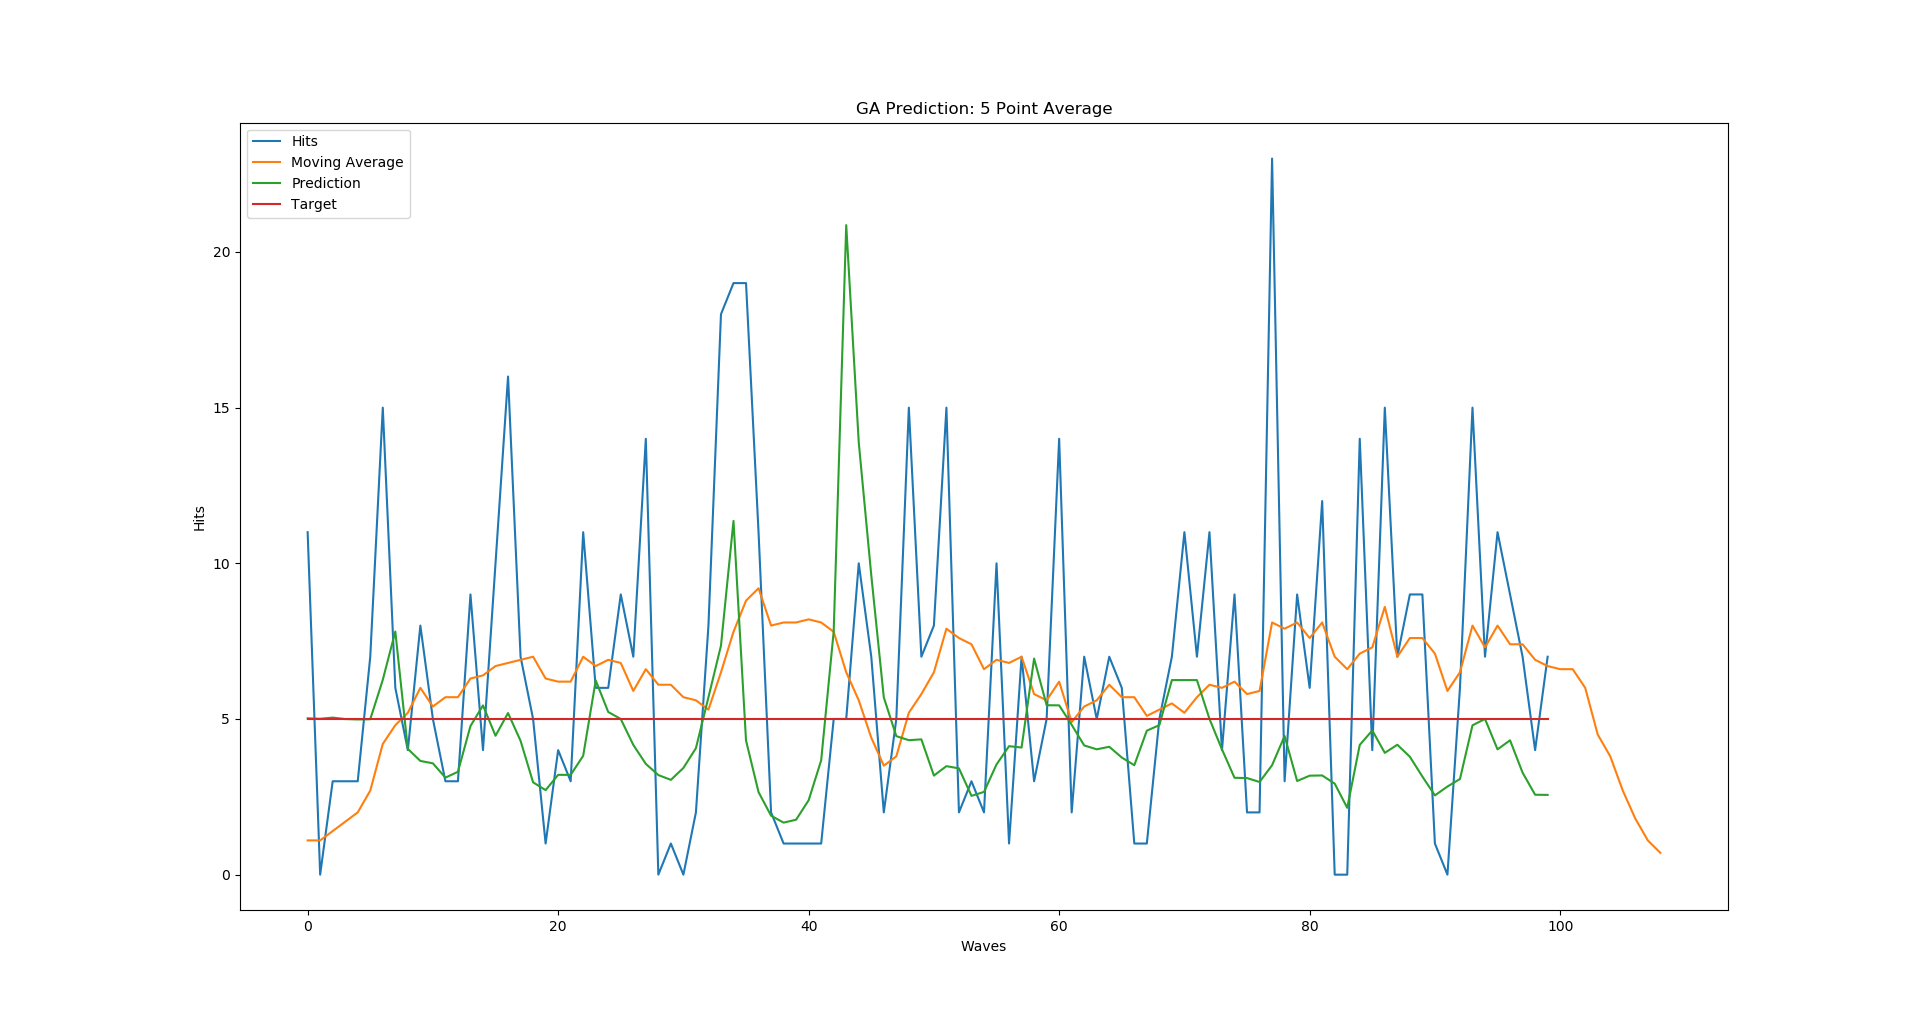

Values plotted in this chart, from the file beside it:
WAVE_ID, TEST_ID, PREDICTION, VARIANCE, HITS, AVERAGE, TARGET, FITNESS
2, 28, 5.021, 0.0, 11, 0.0, 5.0, 0.9792
3, 28, 5.006, 0.0, 0, 0.0, 5.0, 0.9937
4, 28, 5.045, 0.0, 3, 0.0, 5.0, 0.9571
5, 28, 4.997, 0.0, 3, 0.0, 5.0, 0.9973
6, 28, 4.986, 0.0, 3, 0.0, 5.0, 0.9862
7, 28, 4.992, 0.0, 7, 0.0, 5.0, 0.9921
8, 28, 6.258, 0.0, 15, 4.0, 5.0, 0.9919
9, 28, 7.81, 0.0, 6, 3.2, 5.0, 0.9975
10, 28, 4.039, 0.0, 4, 6.2, 5.0, 0.9937
11, 28, 3.653, 0.0, 8, 6.8, 5.0, 0.9768
12, 28, 3.576, 0.0, 5, 7.0, 5.0, 0.9959
13, 28, 3.116, 0.0, 3, 8.0, 5.0, 0.991
14, 28, 3.305, 0.0, 3, 7.6, 5.0, 0.9846
15, 28, 4.774, 0.0, 9, 5.2, 5.0, 0.9671
16, 28, 5.437, 0.0, 4, 4.6, 5.0, 0.9983
17, 28, 4.462, 0.0, 10, 5.6, 5.0, 0.9974
18, 28, 5.191, 0.0, 16, 4.8, 5.0, 0.9827
19, 28, 4.299, 0.0, 7, 5.8, 5.0, 0.9889
20, 28, 2.965, 0.0, 5, 8.4, 5.0, 0.9893
21, 28, 2.715, 0.0, 1, 9.2, 5.0, 0.9979
22, 28, 3.207, 0.0, 4, 8.4, 5.0, 0.8127
23, 28, 3.205, 0.0, 3, 7.8, 5.0, 1
24, 28, 3.819, 0.0, 11, 6.6, 5.0, 0.9703
25, 28, 6.237, 0.0, 6, 4.0, 5.0, 0.9875
26, 28, 5.225, 0.0, 6, 4.8, 5.0, 0.9836
27, 28, 5, 0.0, 9, 5.0, 5.0, 0.9999
28, 28, 4.168, 0.0, 7, 6.0, 5.0, 0.999
29, 28, 3.559, 0.0, 14, 7.0, 5.0, 0.9874
30, 28, 3.199, 0.0, 0, 7.8, 5.0, 0.994
31, 28, 3.045, 0.0, 1, 8.4, 5.0, 0.9354
32, 28, 3.427, 0.0, 0, 7.2, 5.0, 0.9566
33, 28, 4.063, 0.0, 2, 6.2, 5.0, 0.9705
34, 28, 5.698, 0.0, 8, 4.4, 5.0, 0.9845
35, 28, 7.355, 0.0, 18, 3.4, 5.0, 0.9976
36, 28, 11.36, 0.0, 19, 2.2, 5.0, 0.9988
37, 28, 4.31, 0.0, 19, 5.8, 5.0, 0.9994
38, 28, 2.652, 0.0, 11, 9.4, 5.0, 0.992
39, 28, 1.894, 0.0, 2, 13.2, 5.0, 0.9996
40, 28, 1.672, 0.0, 1, 15.0, 5.0, 0.9951
41, 28, 1.765, 0.0, 1, 13.8, 5.0, 0.9556
42, 28, 2.39, 0.0, 1, 10.4, 5.0, 0.9868
43, 28, 3.671, 0.0, 1, 6.8, 5.0, 0.9947
44, 28, 7.813, 0.0, 5, 3.2, 5.0, 0.9997
45, 28, 20.86, 0.0, 5, 1.2, 5.0, 0.972
46, 28, 13.89, 0.0, 10, 1.8, 5.0, 0.9968
47, 28, 9.619, 0.0, 7, 2.6, 5.0, 0.9969
48, 28, 5.694, 0.0, 2, 4.4, 5.0, 0.9879
49, 28, 4.449, 0.0, 5, 5.6, 5.0, 0.9852
50, 28, 4.319, 0.0, 15, 5.8, 5.0, 0.9915
51, 28, 4.346, 0.0, 7, 5.8, 5.0, 0.9657
52, 28, 3.183, 0.0, 8, 7.8, 5.0, 0.9782
53, 28, 3.485, 0.0, 15, 7.2, 5.0, 0.9871
54, 28, 3.414, 0.0, 2, 7.4, 5.0, 0.9654
55, 28, 2.531, 0.0, 3, 10.0, 5.0, 0.97
56, 28, 2.658, 0.0, 2, 9.4, 5.0, 0.9983
57, 28, 3.54, 0.0, 10, 7.0, 5.0, 0.9696
58, 28, 4.126, 0.0, 1, 6.0, 5.0, 0.9614
59, 28, 4.083, 0.0, 7, 6.4, 5.0, 0.8501
60, 28, 6.941, 0.0, 3, 3.6, 5.0, 0.9965
61, 28, 5.442, 0.0, 5, 4.6, 5.0, 0.9928
... 105 more rows
